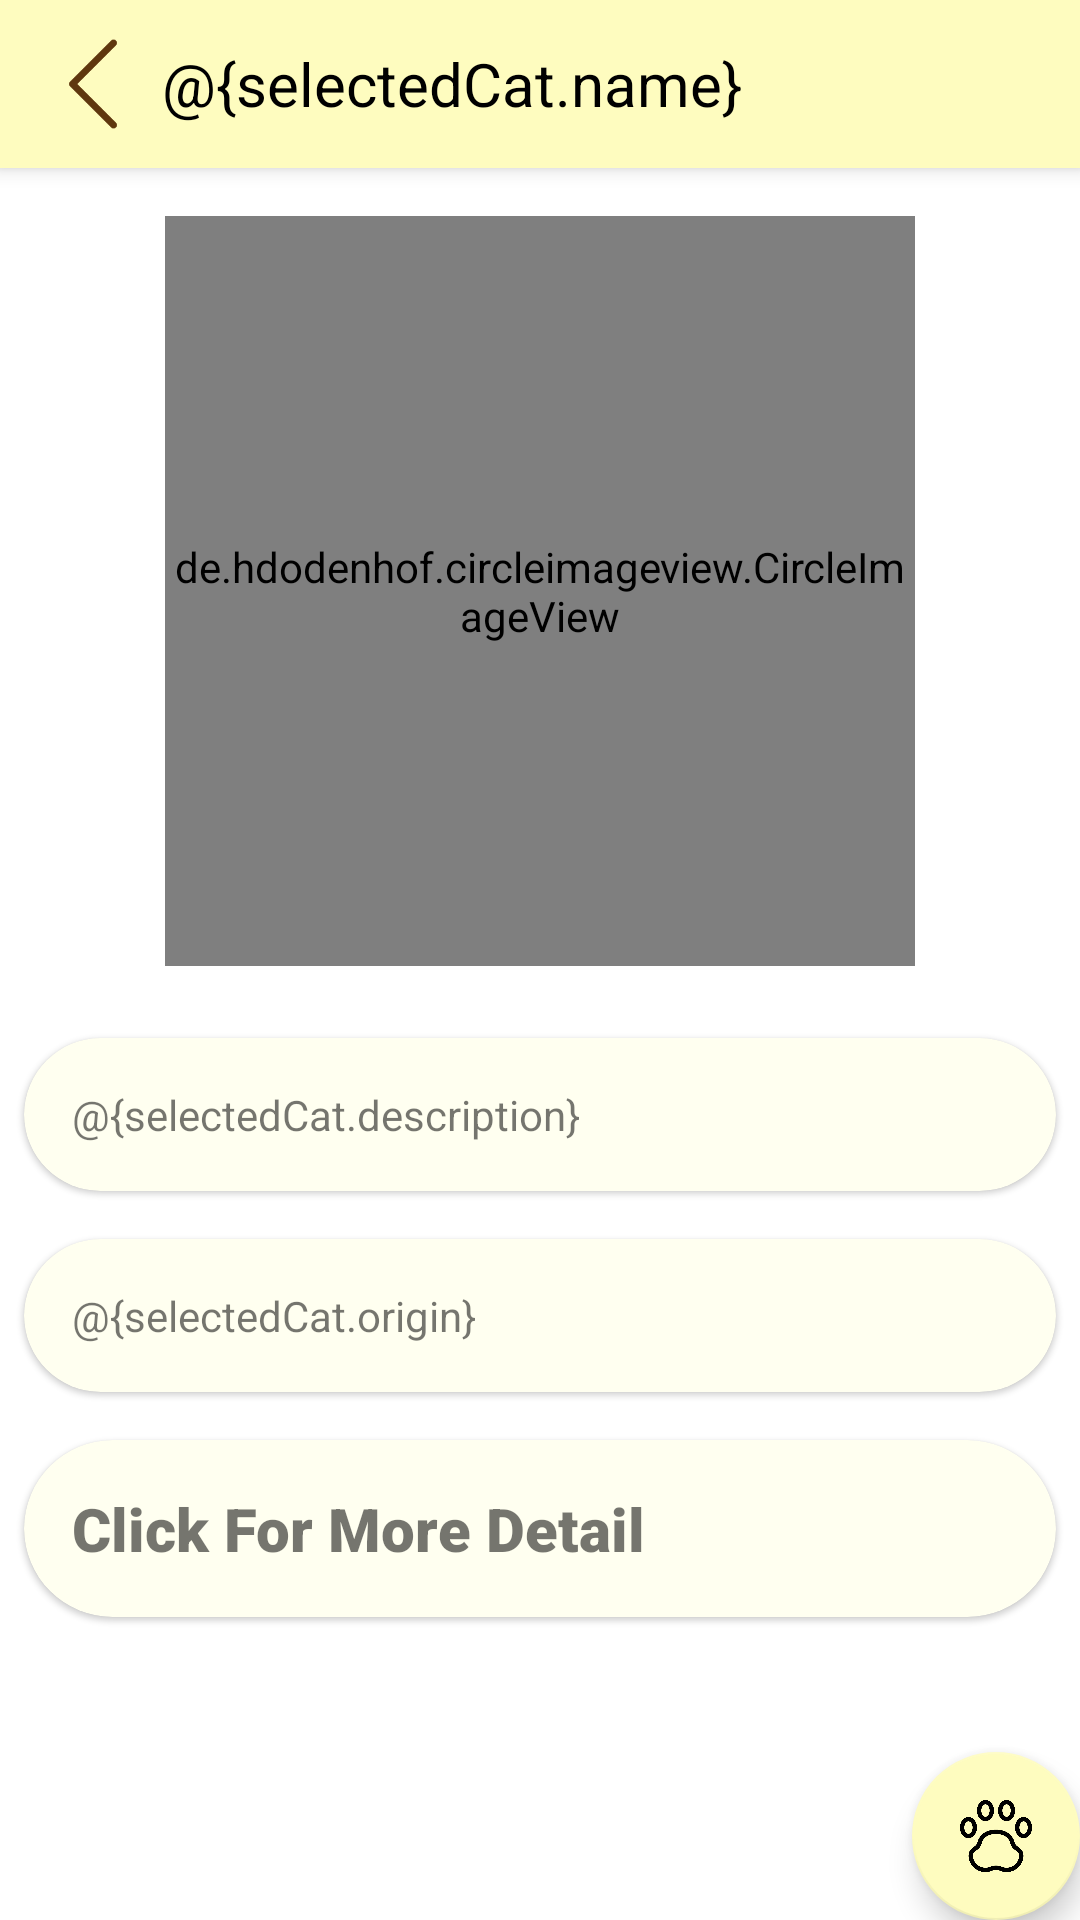

Write the Android layout XML for this screen, with the resource values it uses.
<!-- AndroidManifest.xml: application theme Theme.CatBreeds -->
<!-- res/layout/fragment_breed.xml -->
<?xml version="1.0" encoding="utf-8"?>
<androidx.constraintlayout.widget.ConstraintLayout xmlns:android="http://schemas.android.com/apk/res/android"
    xmlns:app="http://schemas.android.com/apk/res-auto"
    android:id="@+id/breedFragment"
    android:layout_width="match_parent"
    android:layout_height="match_parent">

    <LinearLayout
        android:layout_width="match_parent"
        android:layout_height="match_parent"
        android:orientation="vertical">

        <androidx.appcompat.widget.Toolbar
            android:id="@+id/toolbar"
            android:layout_width="match_parent"
            android:layout_height="wrap_content"
            android:background="@color/meow_light_yellow"
            android:elevation="4dp"
            android:fitsSystemWindows="true"
            android:titleTextColor="@android:color/white">

            <ImageView
                android:id="@+id/cat_detail_back"
                android:layout_width="30dp"
                android:layout_height="30dp"
                android:layout_margin="8dp"
                android:src="@drawable/icon_back" />

            <androidx.appcompat.widget.AppCompatTextView
                android:id="@+id/cat_detail_name"
                android:layout_width="wrap_content"
                android:layout_height="wrap_content"
                android:text="@{selectedCat.name}"
                android:textColor="@color/black"
                android:textSize="20sp" />
        </androidx.appcompat.widget.Toolbar>




        <de.hdodenhof.circleimageview.CircleImageView
            android:id="@+id/cat_detail_image"
            android:layout_width="250dp"
            android:layout_height="250dp"
            android:layout_gravity="center"
            android:layout_margin="16dp"
            android:src="@drawable/icon_paw"
            app:civ_border_color="@color/white"
            app:civ_border_width="2dp" />


        <com.google.android.material.card.MaterialCardView
            android:layout_width="match_parent"
            android:layout_height="wrap_content"
            android:layout_margin="8dp"
            app:cardBackgroundColor="@color/meow_very_light_yellow"
            app:cardCornerRadius="30dp">

            <TextView
                android:id="@+id/cat_detail_description"
                android:layout_width="match_parent"
                android:layout_height="wrap_content"
                android:layout_margin="16dp"
                android:layout_marginVertical="10dp"
                android:text="@{selectedCat.description}" />

        </com.google.android.material.card.MaterialCardView>

        <com.google.android.material.card.MaterialCardView
            android:layout_width="match_parent"
            android:layout_height="wrap_content"
            android:layout_margin="8dp"
            app:cardBackgroundColor="@color/meow_very_light_yellow"
            app:cardCornerRadius="30dp">

            <TextView
                android:id="@+id/cat_detail_origin"
                android:layout_width="match_parent"
                android:layout_height="wrap_content"
                android:layout_margin="16dp"
                android:text="@{selectedCat.origin}" />

        </com.google.android.material.card.MaterialCardView>

        <com.google.android.material.card.MaterialCardView
            android:id="@+id/cat_detail_card"
            android:layout_width="match_parent"
            android:layout_height="wrap_content"
            android:layout_margin="8dp"
            app:cardBackgroundColor="@color/meow_very_light_yellow"
            app:cardCornerRadius="30dp">

            <TextView
                android:id="@+id/cat_detail_wiki_url"
                android:layout_width="match_parent"
                android:layout_height="wrap_content"
                android:layout_margin="16dp"
                android:layout_marginVertical="10dp"
                android:fontFamily="sans-serif-black"
                android:text="@string/click_for_cat_details"
                android:textSize="20sp" />

        </com.google.android.material.card.MaterialCardView>


    </LinearLayout>

    <WebView
        android:id="@+id/webView"
        android:layout_width="match_parent"
        android:layout_height="match_parent"
        android:visibility="gone" />

    <com.google.android.material.floatingactionbutton.FloatingActionButton
        android:id="@+id/favButton"
        android:layout_width="wrap_content"
        android:layout_height="wrap_content"
        android:layout_marginEnd="@dimen/margin_large"
        android:layout_marginBottom="@dimen/margin_large"
        android:contentDescription="@string/app_name"
        android:src="@drawable/icon_paw"
        app:fabSize="normal"
        app:layout_constraintBottom_toBottomOf="parent"
        app:layout_constraintEnd_toEndOf="parent" />
</androidx.constraintlayout.widget.ConstraintLayout>
<!-- resources referenced by this layout -->
<resources>
  <color name="black">#FF000000</color>
  <color name="meow_light_yellow">#FEFCBF</color>
  <color name="meow_very_light_yellow">#FFFFF0</color>
  <color name="white">#FFFFFFFF</color>
  <!-- drawable icon_back: png bitmap (drawable-v24, 1890 bytes) -->
  <!-- drawable icon_paw: png bitmap (drawable-v24, 22753 bytes) -->
  <string name="app_name">CatBreeds</string>
  <string name="click_for_cat_details">Click For More Detail</string>
  <style name="Theme.CatBreeds" parent="Theme.MaterialComponents.DayNight.NoActionBar">
          
          <item name="colorPrimary">@color/purple_500</item>
          <item name="colorPrimaryVariant">@color/purple_700</item>
          <item name="colorOnPrimary">@color/white</item>
          
          <item name="colorSecondary">@color/meow_light_yellow</item>
          <item name="colorSecondaryVariant">@color/teal_700</item>
          <item name="colorOnSecondary">@color/black</item>
          
          <item name="android:statusBarColor" tools:targetApi="l">@color/meow_dark_yellow</item>
          
      </style>
  <color name="purple_500">#FF6200EE</color>
  <color name="purple_700">#FF3700B3</color>
  <color name="teal_700">#FF018786</color>
  <color name="meow_dark_yellow">#5F370E</color>
</resources>
